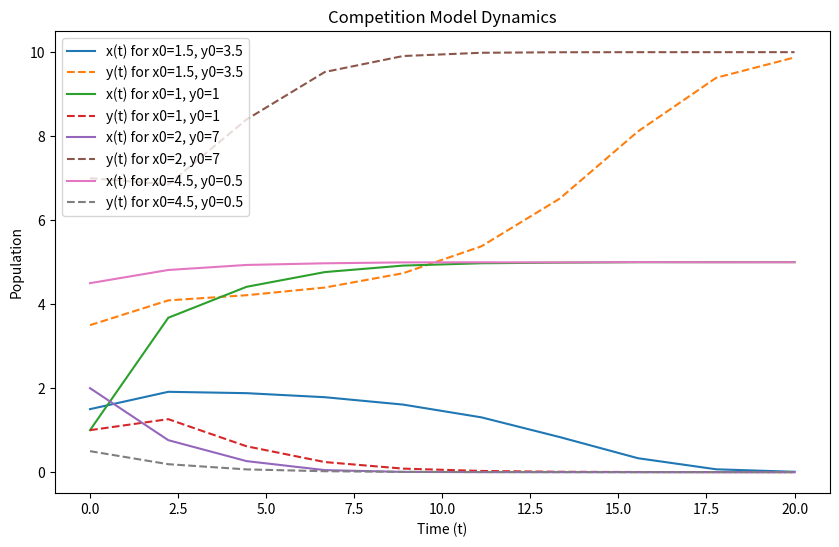

Reproduce this figure in Python.
import numpy as np
import pandas as pd
import matplotlib.pyplot as plt
from scipy.integrate import odeint, solve_ivp
# Define the competition model equations
def competition_model(t, z):
    x, y = z
    dxdt = x * (2 - 0.4*x - 0.3*y)
    dydt = y * (1 - 0.1*y - 0.3*x)
    return [dxdt, dydt]

# Time range
t_range = np.linspace(0, 20, 10)

# Initial conditions for different cases
initial_conditions = [(1.5, 3.5), (1, 1), (2, 7), (4.5, 0.5)]

# Solve for each case and display values
for i, (x0, y0) in enumerate(initial_conditions):
    sol_comp = solve_ivp(competition_model, [0, 20], [x0, y0], t_eval=t_range)

    # Create DataFrame for numerical values
    df_comp = pd.DataFrame({
        "t": t_range,
        f"x (x0={x0}, y0={y0})": sol_comp.y[0],
        f"y (x0={x0}, y0={y0})": sol_comp.y[1]
    })
    
    print(f"\nNumerical Solutions for Competition Model (Case {i+1}):")
    print(df_comp)

# Plot results
plt.figure(figsize=(10, 6))

for x0, y0 in initial_conditions:
    sol_comp = solve_ivp(competition_model, [0, 20], [x0, y0], t_eval=t_range)
    plt.plot(sol_comp.t, sol_comp.y[0], label=f"x(t) for x0={x0}, y0={y0}")
    plt.plot(sol_comp.t, sol_comp.y[1], linestyle="dashed", label=f"y(t) for x0={x0}, y0={y0}")

plt.legend()
plt.xlabel("Time (t)")
plt.ylabel("Population")
plt.title("Competition Model Dynamics")
plt.show()
